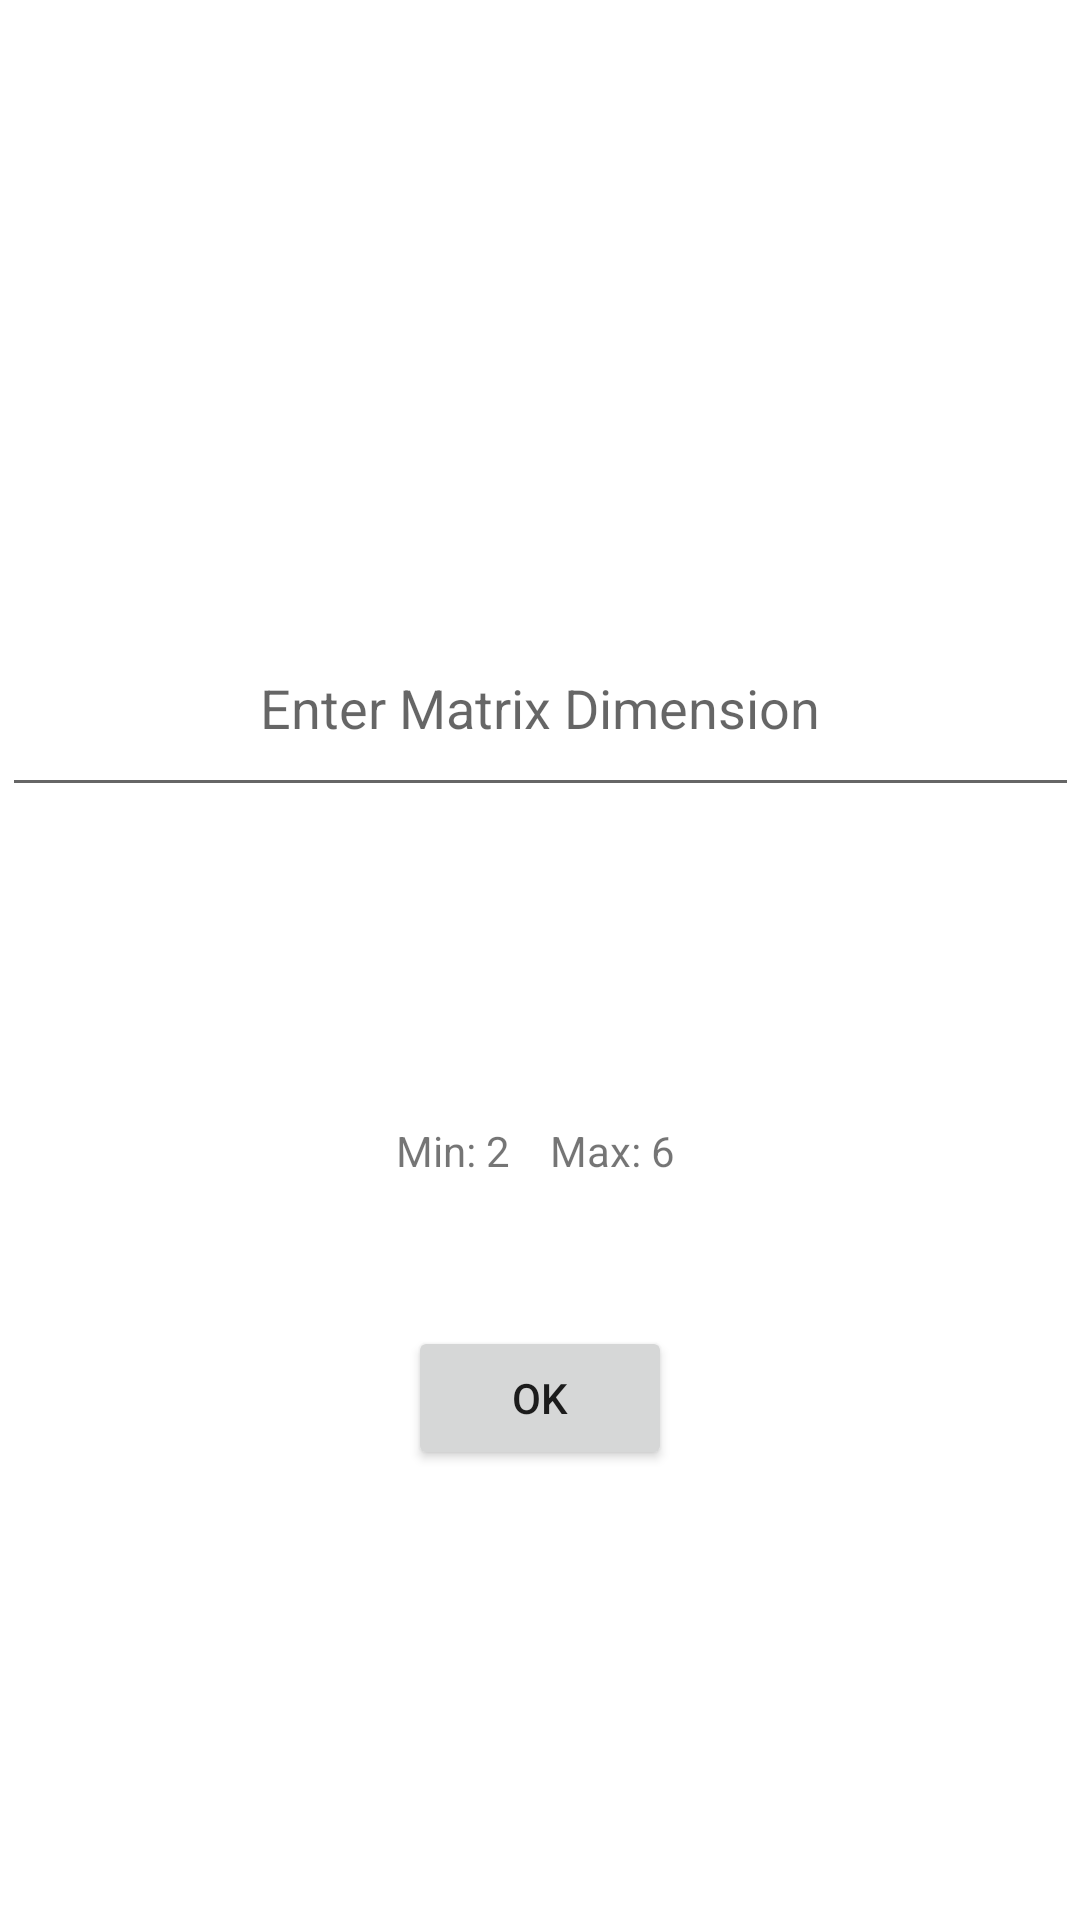

Reconstruct the res/layout file that produces this screen, plus the resources it refers to.
<!-- AndroidManifest.xml: application theme Theme.FindDeterminantJava -->
<!-- res/layout/activity_main.xml -->
<?xml version="1.0" encoding="utf-8"?>
<androidx.constraintlayout.widget.ConstraintLayout xmlns:android="http://schemas.android.com/apk/res/android"
    xmlns:app="http://schemas.android.com/apk/res-auto"
    xmlns:tools="http://schemas.android.com/tools"
    android:layout_width="match_parent"
    android:layout_height="match_parent"
    tools:context=".MainActivity">

    <EditText
        android:id="@+id/editTextNumber"
        android:layout_width="359dp"
        android:layout_height="69dp"
        android:layout_marginTop="200dp"
        android:ems="10"
        android:gravity="center"
        android:hint="Enter Matrix Dimension"
        app:layout_constraintEnd_toEndOf="parent"
        app:layout_constraintStart_toStartOf="parent"
        app:layout_constraintTop_toTopOf="parent" />

    <Button
        android:id="@+id/button"
        android:layout_width="wrap_content"
        android:layout_height="wrap_content"
        android:layout_marginBottom="150dp"
        android:onClick="ok"
        android:text="OK"
        app:layout_constraintBottom_toBottomOf="parent"
        app:layout_constraintEnd_toEndOf="parent"
        app:layout_constraintStart_toStartOf="parent" />

    <TextView
        android:id="@+id/textView2"
        android:layout_width="246dp"
        android:layout_height="57dp"
        android:layout_marginBottom="30dp"
        android:gravity="center"
        android:text="Min: 2    Max: 6 "
        app:layout_constraintBottom_toTopOf="@+id/button"
        app:layout_constraintEnd_toEndOf="parent"
        app:layout_constraintStart_toStartOf="parent" />

    <TextView
        android:id="@+id/textView3"
        android:layout_width="353dp"
        android:layout_height="74dp"
        android:layout_marginTop="100dp"
        android:gravity="center"
        android:textSize="24sp"
        app:layout_constraintEnd_toEndOf="parent"
        app:layout_constraintStart_toStartOf="parent"
        app:layout_constraintTop_toTopOf="parent" />
</androidx.constraintlayout.widget.ConstraintLayout>
<!-- resources referenced by this layout -->
<resources>
  <style name="Theme.FindDeterminantJava" parent="Theme.MaterialComponents.DayNight.DarkActionBar">
          
          <item name="colorPrimary">@color/purple_500</item>
          <item name="colorPrimaryVariant">@color/purple_700</item>
          <item name="colorOnPrimary">@color/white</item>
          
          <item name="colorSecondary">@color/teal_200</item>
          <item name="colorSecondaryVariant">@color/teal_700</item>
          <item name="colorOnSecondary">@color/black</item>
          
          <item name="android:statusBarColor">?attr/colorPrimaryVariant</item>
          
      </style>
  <!-- not gathered from this repository: default colours our renderer supplied (Android Studio template values) -->
  <color name="purple_500">#FF6200EE</color>
  <color name="purple_700">#FF3700B3</color>
  <color name="teal_200">#FF03DAC5</color>
  <color name="teal_700">#FF018786</color>
  <color name="black">#FF000000</color>
  <color name="white">#FFFFFFFF</color>
</resources>
